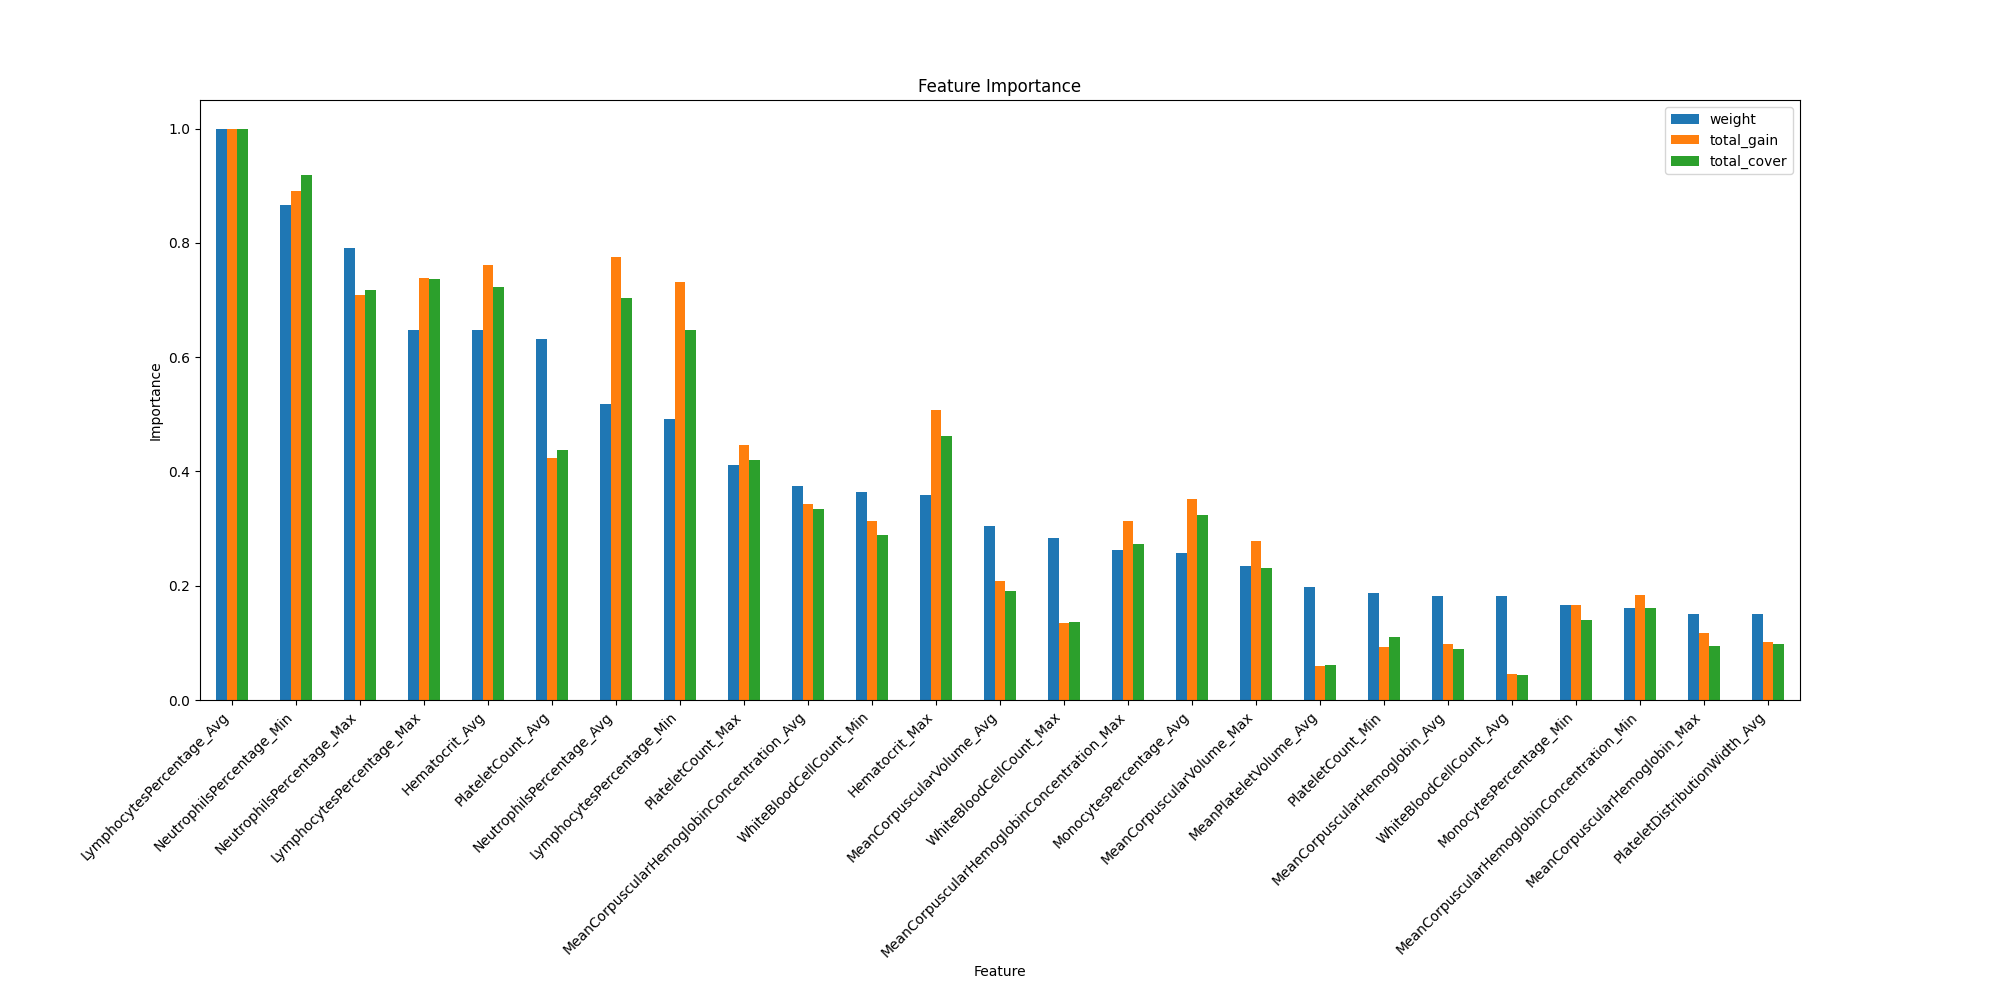

Source data for this figure (header and first rows):
weight, total_gain, total_cover, gain, cover, feature
11.0, 39.25, 994559744, 3.568, 90414520, Gender
21.0, 99.5, 3221684224, 4.738, 153413536, FirstVisitAge
121.0, 1446, 34938605568, 11.95, 288748800, Hematocrit_Avg
67.0, 962.5, 22347061248, 14.37, 333538240, Hematocrit_Max
22.0, 232.0, 5883371008, 10.55, 267425952, Hematocrit_Min
187.0, 1898, 48303980544, 10.15, 258310064, LymphocytesPercentage_Avg
121.0, 1401, 35592617984, 11.58, 294153856, LymphocytesPercentage_Max
92.0, 1389, 31284692992, 15.1, 340051008, LymphocytesPercentage_Min
97.0, 1472, 33956855808, 15.18, 350070688, NeutrophilsPercentage_Avg
148.0, 1344, 34650820608, 9.079, 234127168, NeutrophilsPercentage_Max
162.0, 1691, 44381581312, 10.44, 273960384, NeutrophilsPercentage_Min
48.0, 667.5, 15611017216, 13.91, 325229536, MonocytesPercentage_Avg
28.0, 211.0, 4416972288, 7.536, 157749008, MonocytesPercentage_Max
31.0, 314.5, 6753504256, 10.15, 217854976, MonocytesPercentage_Min
70.0, 651.8, 16185859072, 9.312, 231226560, MeanCorpuscularHemoglobinConcentration_A…
49.0, 595.2, 13190804480, 12.15, 269200096, MeanCorpuscularHemoglobinConcentration_M…
30.0, 349.8, 7739500032, 11.66, 257983328, MeanCorpuscularHemoglobinConcentration_M…
118.0, 803.6, 21138163712, 6.81, 179136976, PlateletCount_Avg
77.0, 846.0, 20260272128, 10.99, 263120416, PlateletCount_Max
35.0, 176.0, 5290881536, 5.029, 151168048, PlateletCount_Min
34.0, 87.25, 2083191808, 2.566, 61270348, WhiteBloodCellCount_Avg
53.0, 257.1, 6608762880, 4.851, 124693640, WhiteBloodCellCount_Max
68.0, 593.5, 13971514368, 8.728, 205463440, WhiteBloodCellCount_Min
34.0, 185.2, 4334999552, 5.449, 127499984, MeanCorpuscularHemoglobin_Avg
28.0, 222.0, 4560048128, 7.929, 162858864, MeanCorpuscularHemoglobin_Max
12.0, 66.5, 1382085504, 5.542, 115173792, MeanCorpuscularHemoglobin_Min
57.0, 395.8, 9256128512, 6.943, 162388224, MeanCorpuscularVolume_Avg
44.0, 528.8, 11192937472, 12.02, 254384944, MeanCorpuscularVolume_Max
26.0, 275.8, 6058297856, 10.61, 233011456, MeanCorpuscularVolume_Min
14.0, 233.5, 3965255936, 16.68, 283232576, RedBloodCellCount_Avg
4.0, 3.5, 87155552, 0.875, 21788888, RedBloodCellCount_Max
7.0, 156.9, 3201434368, 22.41, 457347776, RedBloodCellCount_Min
9.0, 67.5, 1424542720, 7.5, 158282528, Hemoglobin_Avg
3.0, 7.25, 143310944, 2.417, 47770316, Hemoglobin_Max
5.0, 22.12, 594159616, 4.425, 118831920, Hemoglobin_Min
16.0, 125.0, 3820296704, 7.812, 238768544, EosinophilsPercentage_Avg
13.0, 33.25, 921685952, 2.558, 70898920, EosinophilsPercentage_Max
18.0, 186.2, 3819661568, 10.35, 212203424, EosinophilsPercentage_Min
3.0, 13.0, 370047488, 4.333, 123349160, BasophilsPercentage_Avg
1.0, 48.0, 660271616, 48.0, 660271616, BasophilsPercentage_Max
3.0, 10.0, 266750784, 3.333, 88916928, BasophilsPercentage_Min
6.0, 67.0, 1355676416, 11.17, 225946064, AbsoluteNeutrophilCount_Avg
9.0, 83.5, 1430990848, 9.278, 158998976, AbsoluteNeutrophilCount_Max
10.0, 248.0, 4557543424, 24.8, 455754336, AbsoluteNeutrophilCount_Min
12.0, 83.0, 1671714944, 6.917, 139309584, AbsoluteMonocyteCount_Avg
6.0, 96.25, 1597553408, 16.04, 266258896, AbsoluteMonocyteCount_Max
4.0, 49.0, 911233280, 12.25, 227808320, AbsoluteMonocyteCount_Min
19.0, 167.5, 3730496000, 8.816, 196341888, AbsoluteEosinophilCount_Avg
8.0, 38.0, 809238592, 4.75, 101154824, AbsoluteEosinophilCount_Max
5.0, 75.0, 1517699968, 15.0, 303540000, AbsoluteEosinophilCount_Min
4.0, 34.0, 738077376, 8.5, 184519344, AbsoluteBasophilCount_Avg
1.0, 8.0, 151100064, 8.0, 151100064, AbsoluteBasophilCount_Max
6.0, 5.0, 137672016, 0.8333, 22945336, AbsoluteLymphocyteCount_Avg
7.0, 40.0, 609687360, 5.714, 87098192, AbsoluteLymphocyteCount_Max
9.0, 41.5, 907503488, 4.611, 100833720, AbsoluteLymphocyteCount_Min
37.0, 114.5, 2999572480, 3.095, 81069528, MeanPlateletVolume_Avg
18.0, 41.5, 1274482304, 2.306, 70804576, MeanPlateletVolume_Max
25.0, 157.0, 3237521920, 6.28, 129500880, MeanPlateletVolume_Min
28.0, 193.2, 4710844416, 6.902, 168244448, PlateletDistributionWidth_Avg
23.0, 349.4, 6671467520, 15.19, 290063808, PlateletDistributionWidth_Max
... 42 more rows
